Dataset: data (GitHub, s4piru/Arduino-ODML). Classes: bottle, can.

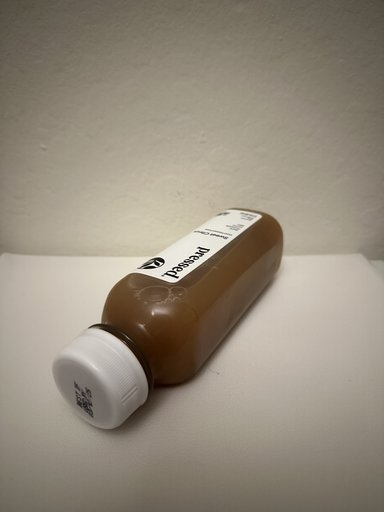
Label: bottle

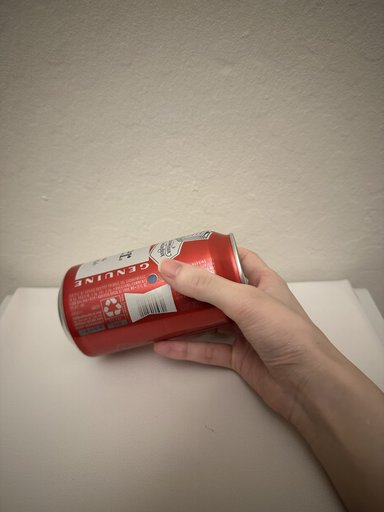
Label: can

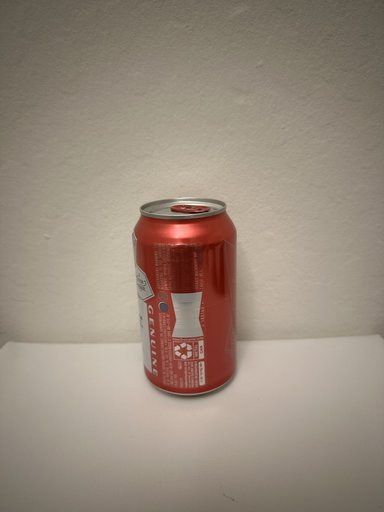
Label: can

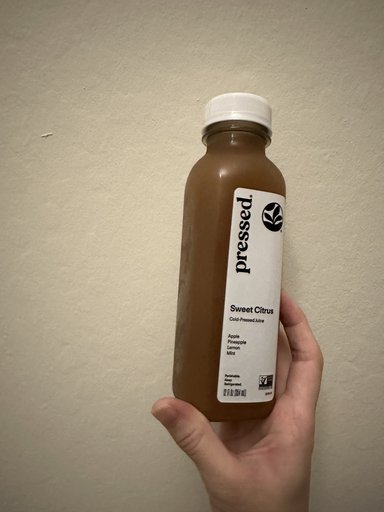
Label: bottle

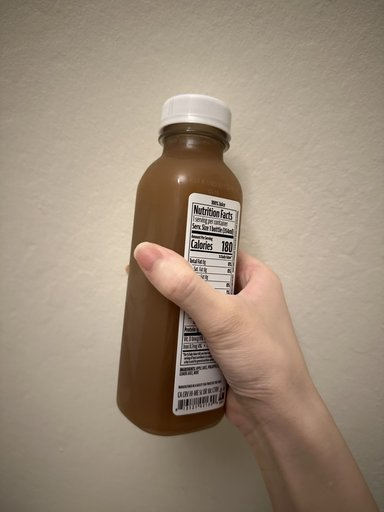
Label: bottle

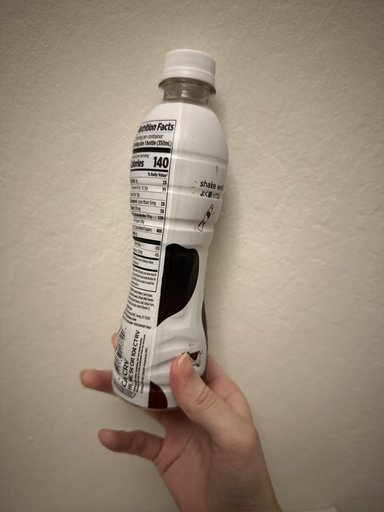
Label: bottle
